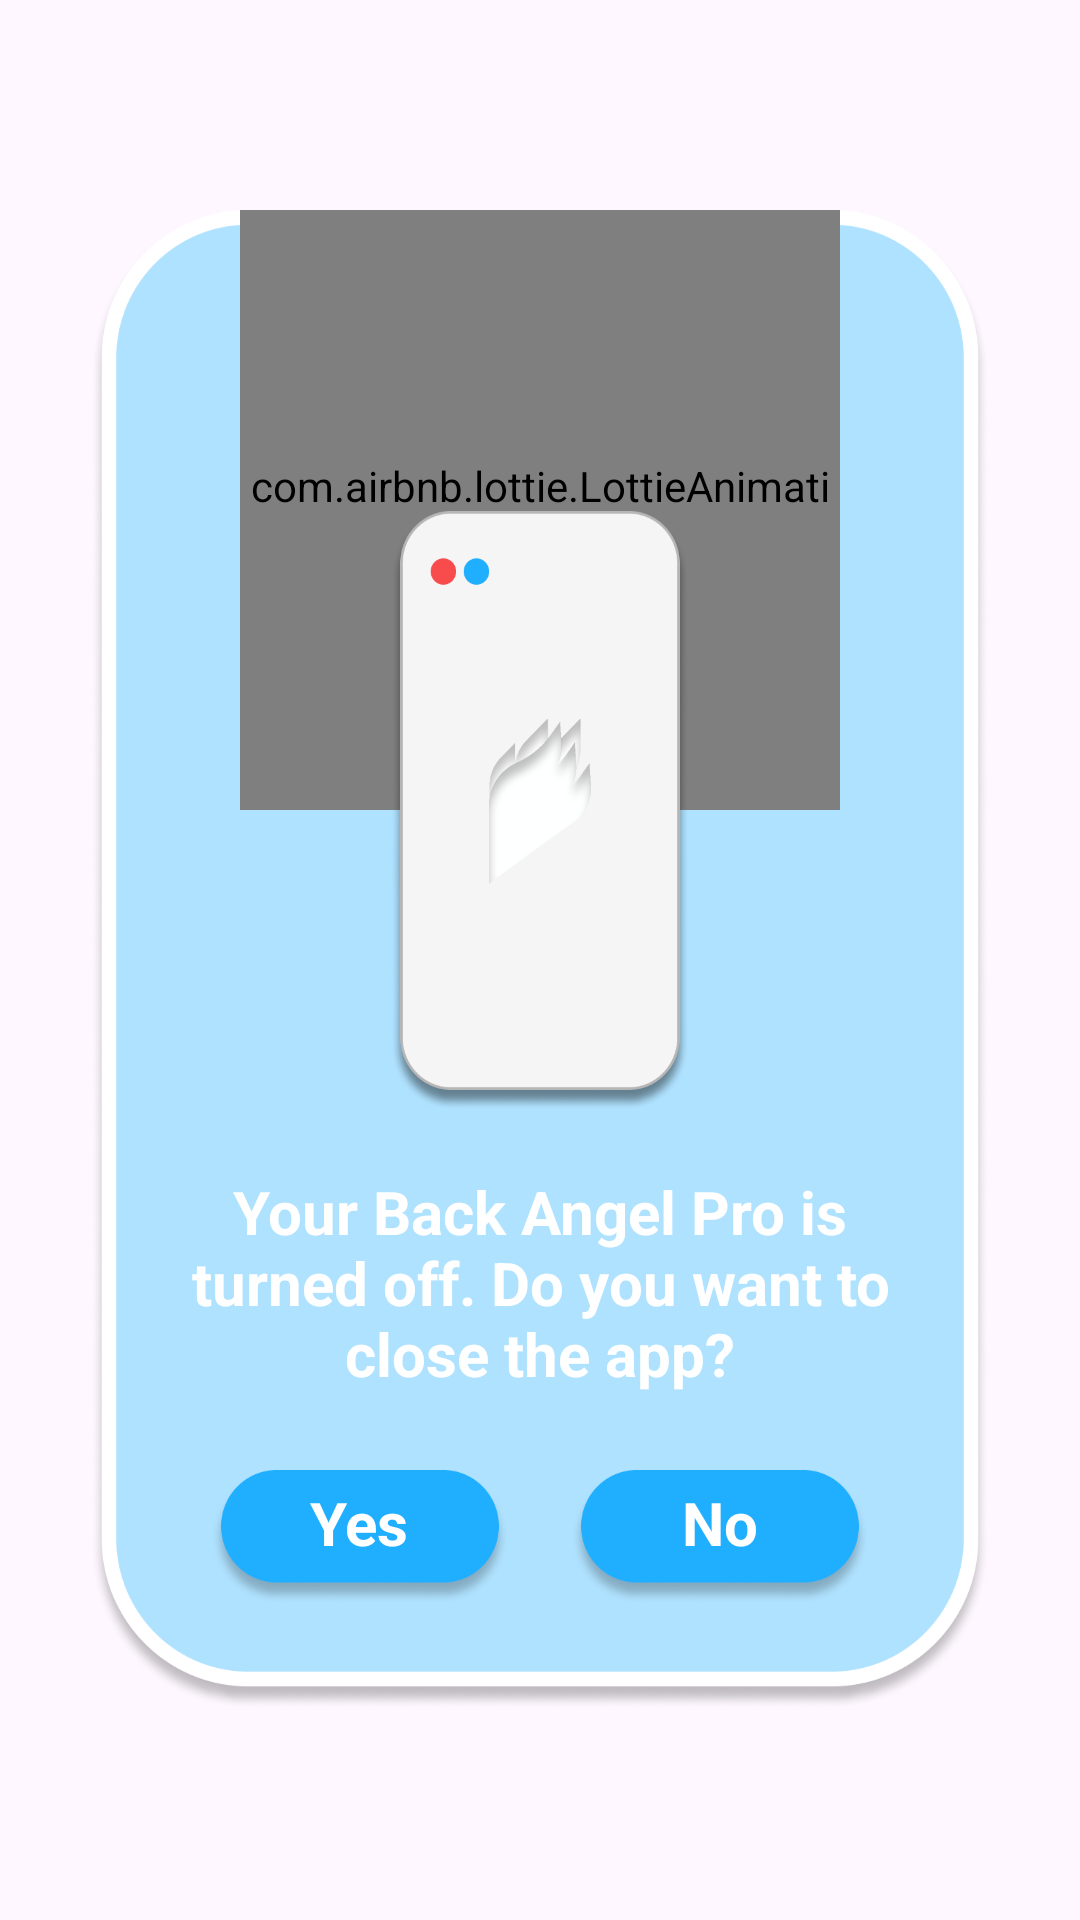

Produce the Android XML layout that renders to this screen, including the resource entries it uses.
<!-- AndroidManifest.xml: application theme Theme.BackAngel -->
<!-- res/layout/app_close_dialog.xml -->
<?xml version="1.0" encoding="utf-8"?>
<LinearLayout xmlns:android="http://schemas.android.com/apk/res/android"
    android:layout_width="match_parent"
    android:layout_height="match_parent"
    xmlns:app="http://schemas.android.com/apk/res-auto"
    android:gravity="center"
    android:orientation="vertical"
    android:layout_gravity="center">

    <RelativeLayout
        android:layout_width="300dp"
        android:layout_height="500dp"
        android:layout_gravity="center"
        android:gravity="center"
        android:background="@drawable/ic_setpos_dialog_bg"
        android:orientation="vertical">


        <com.airbnb.lottie.LottieAnimationView
            android:id="@+id/lottieAnimationView"
            android:layout_width="200dp"
            android:layout_height="200dp"
            android:layout_centerHorizontal="true"
            android:layout_alignParentTop="true"
            app:lottie_autoPlay="true"
            app:lottie_loop="true"
            app:lottie_rawRes="@raw/ic_zzz" />


        <ImageView
            android:id="@+id/imageView"
            android:layout_width="100dp"
            android:layout_height="200dp"
            android:layout_below="@+id/lottieAnimationView"
            android:layout_centerHorizontal="true"
            android:layout_marginTop="-100dp"
            android:background="@drawable/ic_the_device"
            android:scaleType="fitXY" />


        <TextView
            android:id="@+id/txtv_btn"
            android:layout_width="wrap_content"
            android:layout_height="wrap_content"
            android:layout_below="@+id/imageView"
            android:layout_gravity="center"
            android:layout_centerHorizontal="true"
            android:layout_marginTop="20dp"
            android:layout_marginStart="20dp"
            android:layout_marginEnd="20dp"
            android:clickable="false"
            android:gravity="center"
            android:text="Your Back Angel Pro is turned off. Do you want to close the app?"
            android:textAlignment="center"
            android:textColor="@color/white"
            android:textSize="20sp"
            android:textStyle="bold" />


        <LinearLayout
            android:layout_width="wrap_content"
            android:layout_height="wrap_content"
            android:layout_centerHorizontal="true"
            android:layout_alignParentBottom="true"
            android:layout_marginBottom="35dp"
            android:orientation="horizontal">

            <FrameLayout
                android:layout_width="wrap_content"
                android:layout_height="wrap_content"
                android:layout_marginEnd="10dp">

                <ImageButton
                    android:id="@+id/btn_yes"
                    android:layout_width="100dp"
                    android:layout_height="45dp"
                    android:background="@drawable/btn_eff_blue_button_small"
                    android:scaleType="fitXY" />

                <LinearLayout
                    android:layout_width="match_parent"
                    android:layout_height="match_parent"
                    android:layout_gravity="center"
                    android:layout_marginBottom="5dp"
                    android:gravity="start"
                    android:orientation="vertical">

                    <TextView
                        android:layout_width="wrap_content"
                        android:layout_height="wrap_content"
                        android:layout_gravity="center"
                        android:clickable="false"
                        android:text="Yes"
                        android:textAlignment="center"
                        android:textColor="@color/white"
                        android:textSize="20sp"
                        android:textStyle="bold" />

                </LinearLayout>

            </FrameLayout>

            <FrameLayout
                android:layout_width="wrap_content"
                android:layout_height="wrap_content"
                android:layout_marginStart="10dp">

                <ImageButton
                    android:id="@+id/btn_no"
                    android:layout_width="100dp"
                    android:layout_height="45dp"
                    android:background="@drawable/btn_eff_blue_button_small"
                    android:scaleType="fitXY" />

                <LinearLayout
                    android:layout_width="match_parent"
                    android:layout_height="match_parent"
                    android:layout_gravity="center"
                    android:layout_marginBottom="5dp"
                    android:gravity="start"
                    android:orientation="vertical">

                    <TextView
                        android:layout_width="wrap_content"
                        android:layout_height="wrap_content"
                        android:layout_gravity="center"
                        android:clickable="false"
                        android:text="No"
                        android:textAlignment="center"
                        android:textColor="@color/white"
                        android:textSize="20sp"
                        android:textStyle="bold" />

                </LinearLayout>

            </FrameLayout>


        </LinearLayout>





    </RelativeLayout>


</LinearLayout>
<!-- resources referenced by this layout -->
<resources>
  <color name="white">#FFFFFFFF</color>
  <!-- drawable btn_eff_blue_button_small (drawable) -->
  <?xml version="1.0" encoding="utf-8"?>
  <ripple xmlns:android="http://schemas.android.com/apk/res/android" android:color="@color/white">
      <item android:drawable="@drawable/ic_blue_button_small"/>
  </ripple>
  <!-- drawable ic_setpos_dialog_bg: png bitmap (drawable, 160116 bytes) -->
  <!-- drawable ic_the_device: png bitmap (drawable, 88490 bytes) -->
  <style name="Theme.BackAngel" parent="Base.Theme.BackAngel" />
  <!-- drawable ic_blue_button_small: png bitmap (drawable, 23197 bytes) -->
  <style name="Base.Theme.BackAngel" parent="Theme.Material3.DayNight.NoActionBar">
          
          <item name="colorPrimary">@color/my_light_primary</item>
  
  
  
      </style>
  <color name="my_light_primary">#AFE2FF</color>
</resources>
